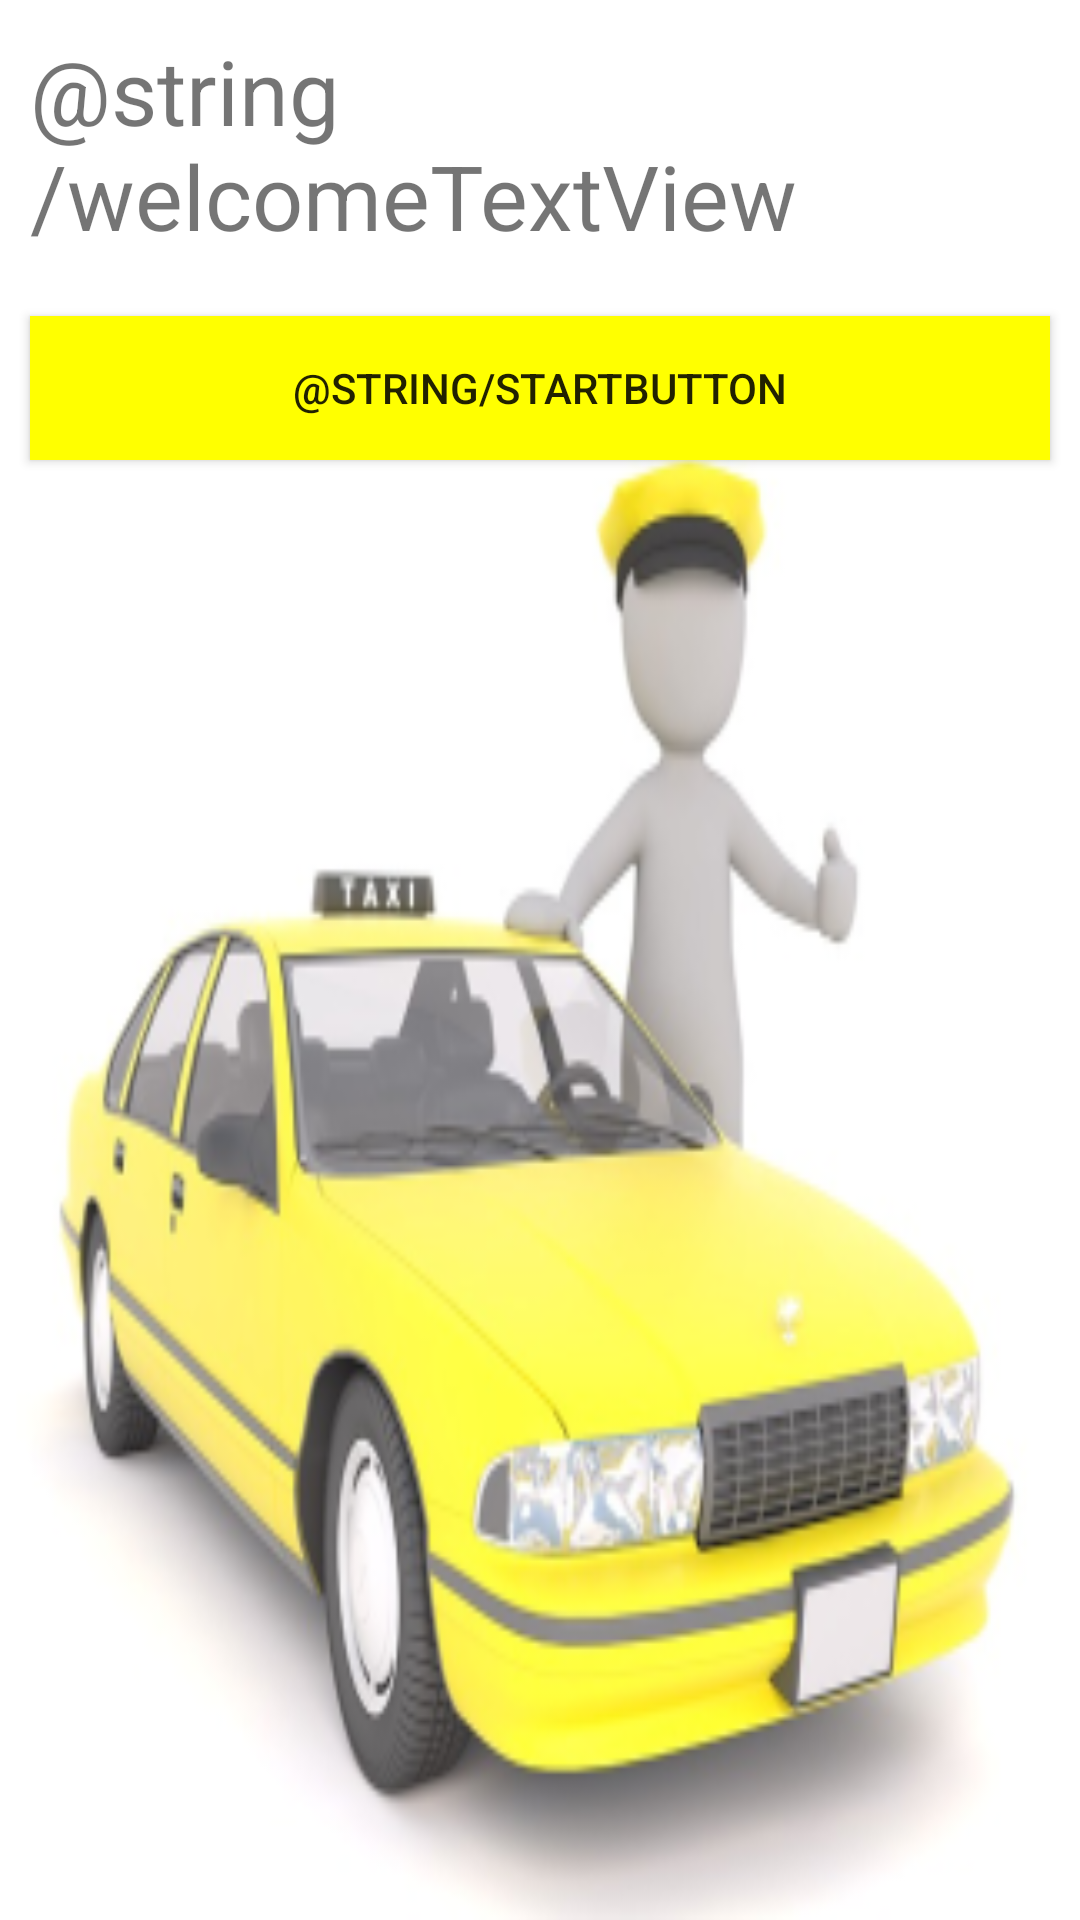

Layout XML and referenced resources for this Android screen:
<!-- AndroidManifest.xml: application theme AppTheme -->
<!-- res/layout/activity_start.xml -->
<?xml version="1.0" encoding="utf-8"?>
<android.support.constraint.ConstraintLayout xmlns:android="http://schemas.android.com/apk/res/android"
    xmlns:app="http://schemas.android.com/apk/res-auto"
    xmlns:tools="http://schemas.android.com/tools"
    android:layout_width="match_parent"
    android:layout_height="match_parent"
    tools:context=".controller.startActivity">

    <LinearLayout
        android:layout_width="match_parent"
        android:layout_height="match_parent"
        android:orientation="vertical"
        android:background="@mipmap/taxi_foreground">

        <TextView
            android:id="@+id/wellcomTextView"
            android:layout_width="match_parent"
            android:layout_height="wrap_content"
            android:text="@string/welcomeTextView"
            android:textSize="30sp"
            android:layout_margin="10dp" />

        <Button
            android:id="@+id/startButton"
            android:layout_width="match_parent"
            android:layout_height="wrap_content"
            android:text="@string/startButton"
            android:layout_margin="10dp"
            android:background="@color/yellow"/>

    </LinearLayout>


</android.support.constraint.ConstraintLayout>
<!-- resources referenced by this layout -->
<resources>
  <color name="yellow">#FFFF00</color>
  <!-- mipmap taxi_foreground: png bitmap (mipmap-mdpi, 13886 bytes) -->
  <string name="startButton">לחץ כאן על מנת להתחיל</string>
  <string name="welcomeTextView">ברוך הבא לאפליקציית המוניות!!</string>
  <style name="AppTheme" parent="Theme.AppCompat.Light.DarkActionBar">
          
          <item name="colorPrimary">@color/colorPrimary</item>
          <item name="colorPrimaryDark">@color/colorPrimaryDark</item>
          <item name="colorAccent">@color/colorAccent</item>
      </style>
  <color name="colorPrimary">#FFFF00</color>
  <color name="colorPrimaryDark">#303F9F</color>
  <color name="colorAccent">#FF4081</color>
</resources>
